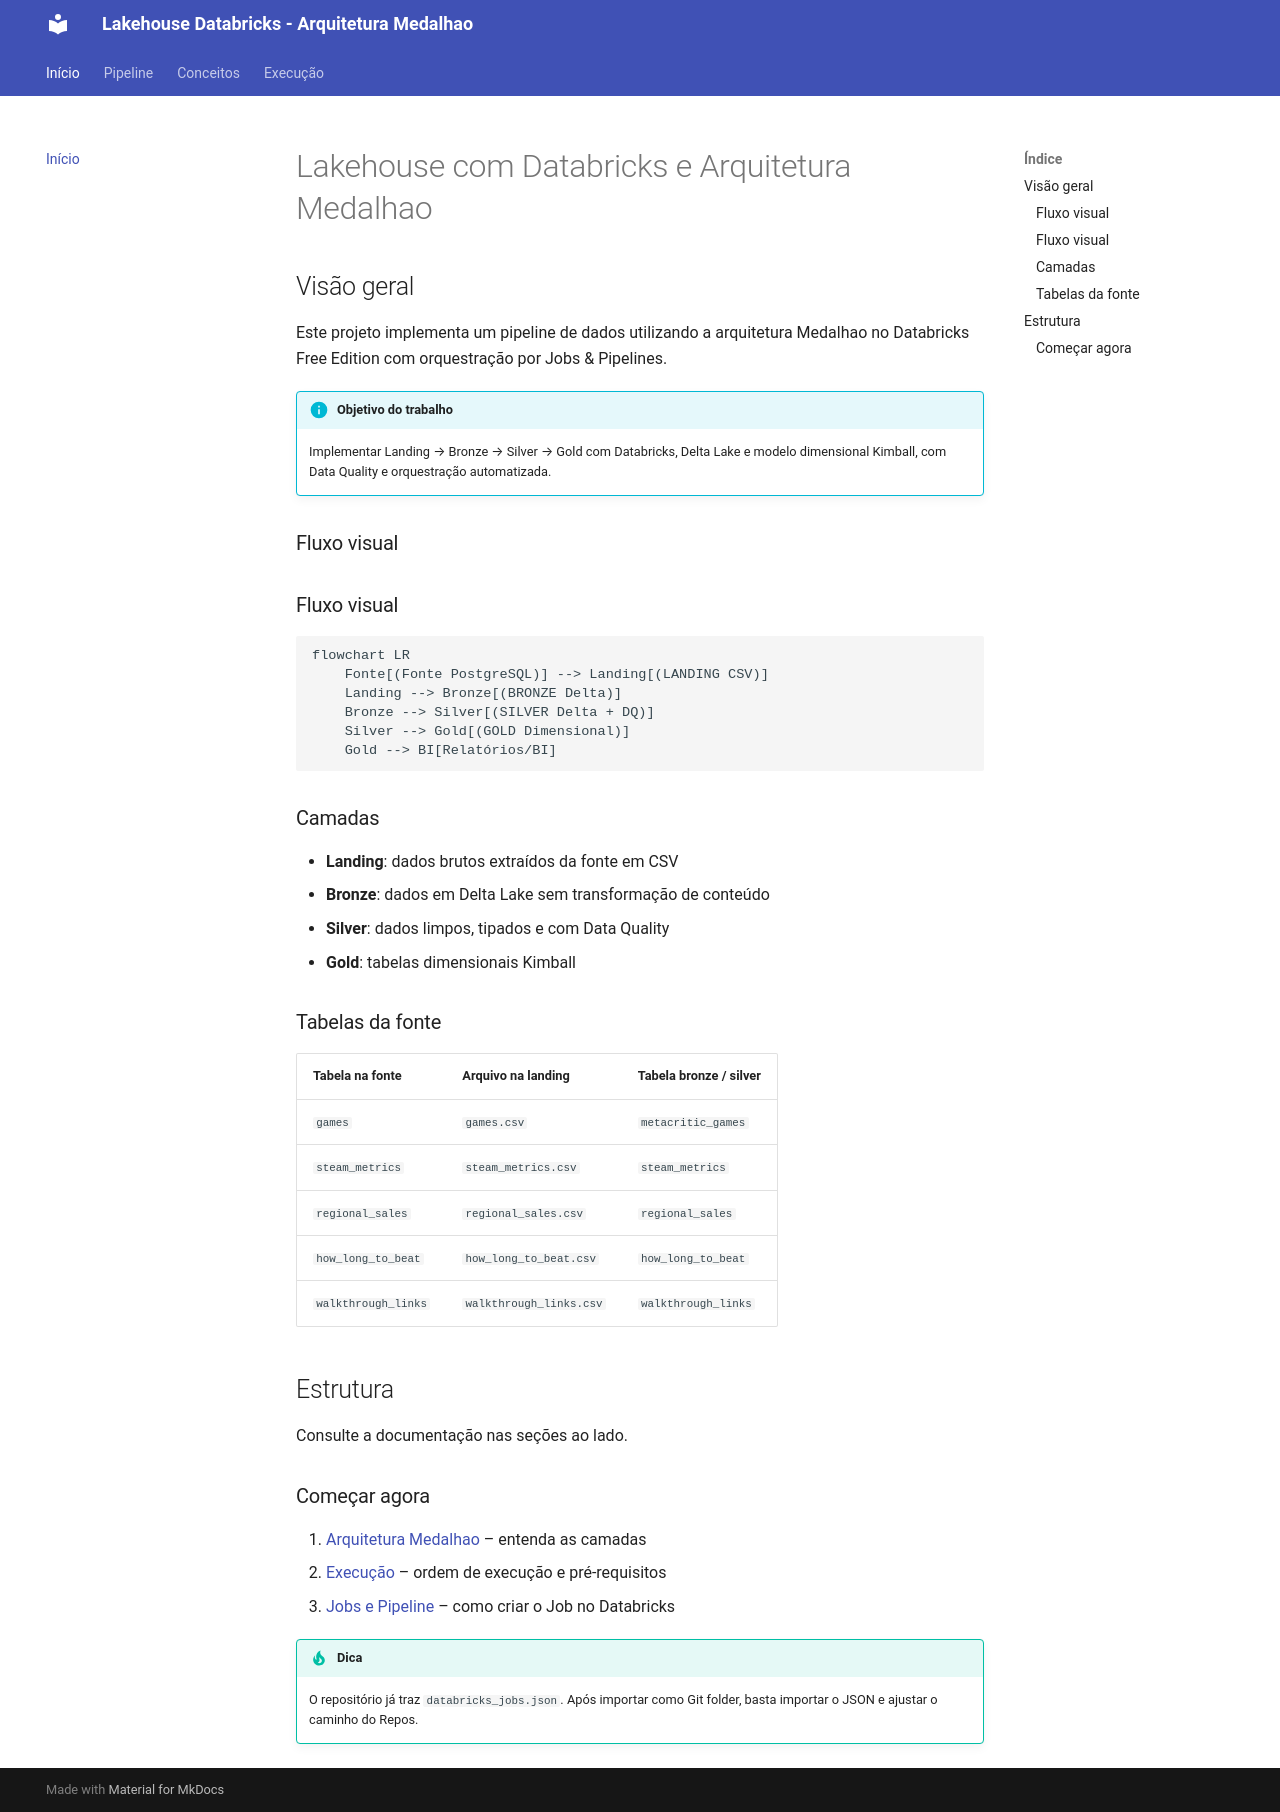

repository: jeanvitorvieira/trabalho-eng-dados-lakehouse_databricks · page: index.html · generator: mkdocs

# Lakehouse com Databricks e Arquitetura Medalhao

## Visão geral

Este projeto implementa um pipeline de dados utilizando a arquitetura Medalhao no Databricks Free Edition com orquestração por Jobs & Pipelines.

!!! info "Objetivo do trabalho"
    Implementar Landing → Bronze → Silver → Gold com Databricks, Delta Lake e modelo dimensional Kimball, com Data Quality e orquestração automatizada.

### Fluxo visual

### Fluxo visual

```mermaid
flowchart LR
    Fonte[(Fonte PostgreSQL)] --> Landing[(LANDING CSV)]
    Landing --> Bronze[(BRONZE Delta)]
    Bronze --> Silver[(SILVER Delta + DQ)]
    Silver --> Gold[(GOLD Dimensional)]
    Gold --> BI[Relatórios/BI]
```

### Camadas

- **Landing**: dados brutos extraídos da fonte em CSV
- **Bronze**: dados em Delta Lake sem transformação de conteúdo
- **Silver**: dados limpos, tipados e com Data Quality
- **Gold**: tabelas dimensionais Kimball

### Tabelas da fonte

| Tabela na fonte | Arquivo na landing | Tabela bronze / silver |
|---|---|---|
| `games` | `games.csv` | `metacritic_games` |
| `steam_metrics` | `steam_metrics.csv` | `steam_metrics` |
| `regional_sales` | `regional_sales.csv` | `regional_sales` |
| `how_long_to_beat` | `how_long_to_beat.csv` | `how_long_to_beat` |
| `walkthrough_links` | `walkthrough_links.csv` | `walkthrough_links` |

## Estrutura

Consulte a documentação nas seções ao lado.

### Começar agora

1. [Arquitetura Medalhao](arquitetura_medalhao.md) – entenda as camadas
2. [Execução](execucao.md) – ordem de execução e pré-requisitos
3. [Jobs e Pipeline](jobs_pipeline.md) – como criar o Job no Databricks

!!! tip "Dica"
    O repositório já traz `databricks_jobs.json`. Após importar como Git folder, basta importar o JSON e ajustar o caminho do Repos.
